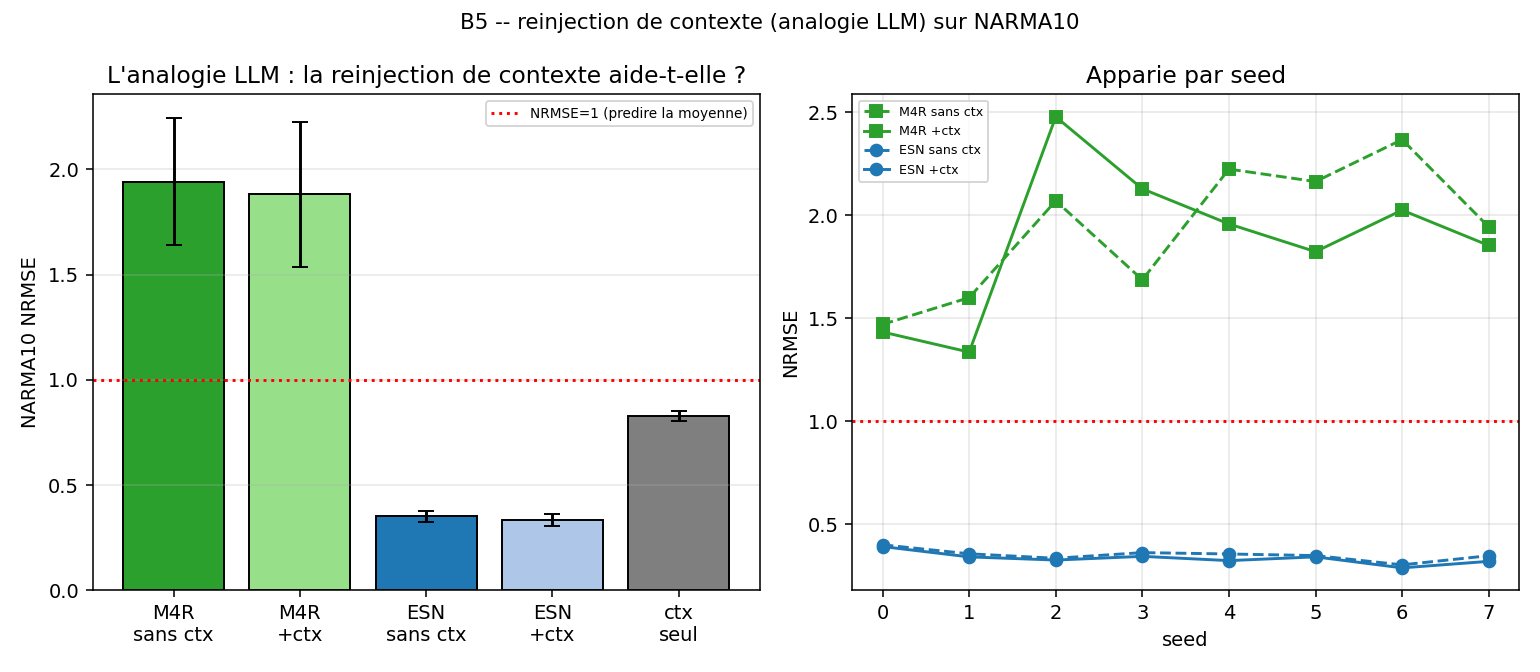

The file beside this chart, header and first rows:
seed, m4_nocontext, m4_context, esn_nocontext, esn_context, context_only
0, 1.471, 1.434, 0.4004, 0.392, 0.8347
1, 1.601, 1.336, 0.3568, 0.3418, 0.8304
2, 2.071, 2.479, 0.3352, 0.3265, 0.7959
3, 1.688, 2.129, 0.3626, 0.3444, 0.8316
4, 2.225, 1.959, 0.356, 0.3237, 0.8299
5, 2.164, 1.824, 0.3481, 0.342, 0.8177
6, 2.368, 2.026, 0.3031, 0.2886, 0.8113
7, 1.944, 1.854, 0.3476, 0.3202, 0.8787
